Run: headless pygame with SDL's dummy video driver; simulated clock (each Clock.tick advances the game by its frame time, no real sleeping); random seed 0; keys injected as events and as key.get_pressed() state; no mouse input.
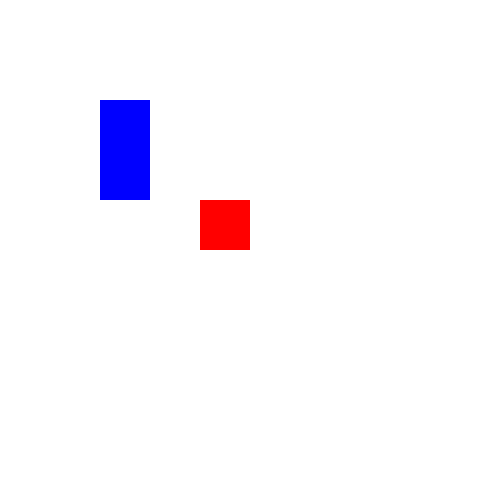
Frame 1 of 4 · flips 1–60 · no input
Frame 2 of 4 · flips 61–180 · tapped SPACE, RETURN · held RIGHT (→), D · screen unchanged from frame 1, image omitted
Frame 3 of 4 · flips 181–300 · held DOWN (↓), S · screen unchanged from frame 2, image omitted
Frame 4 of 4 · flips 301–420 · held LEFT (←), A, UP (↑), W · screen unchanged from frame 3, image omitted

The pygame program that drew these frames:

import pygame
pygame.init()
screen = pygame.display.set_mode((500, 500))

class Rectangle():
    def __init__ (self, color, dimensions):
        self.color = color
        self.dimensions = dimensions
        self.surface = screen
    
    def draw(self):
        pygame.draw.rect(self.surface, self.color, self.dimensions)

bluerectangle = Rectangle("blue", (100, 100, 50, 100))
redsquare = Rectangle("red", (200, 200, 50, 50))

run = True
while run:
    for i in pygame.event.get():
        if i.type == pygame.QUIT:
            run = False
    screen.fill("white")
    bluerectangle.draw()
    redsquare.draw()
    pygame.display.update()
